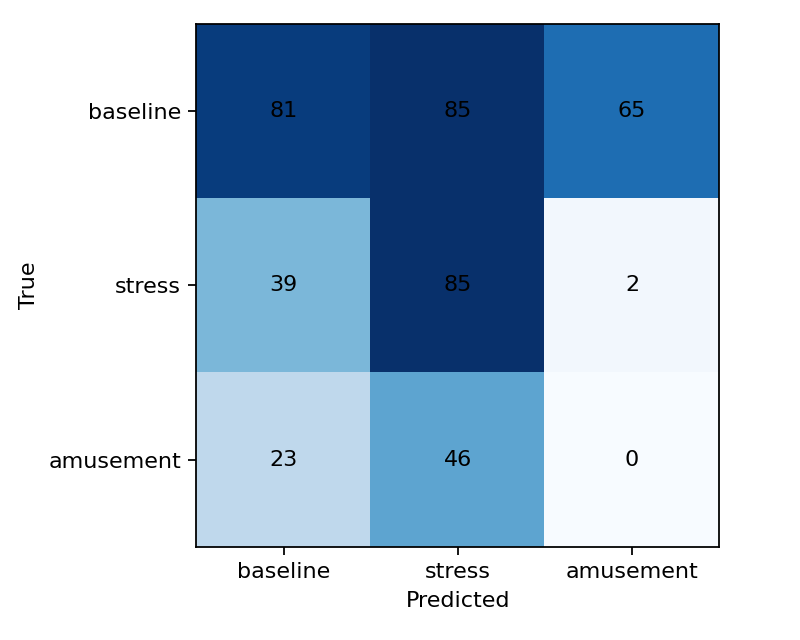

The file beside this chart, header and first rows:
baseline, stress, amusement
81, 85, 65
39, 85, 2
23, 46, 0
